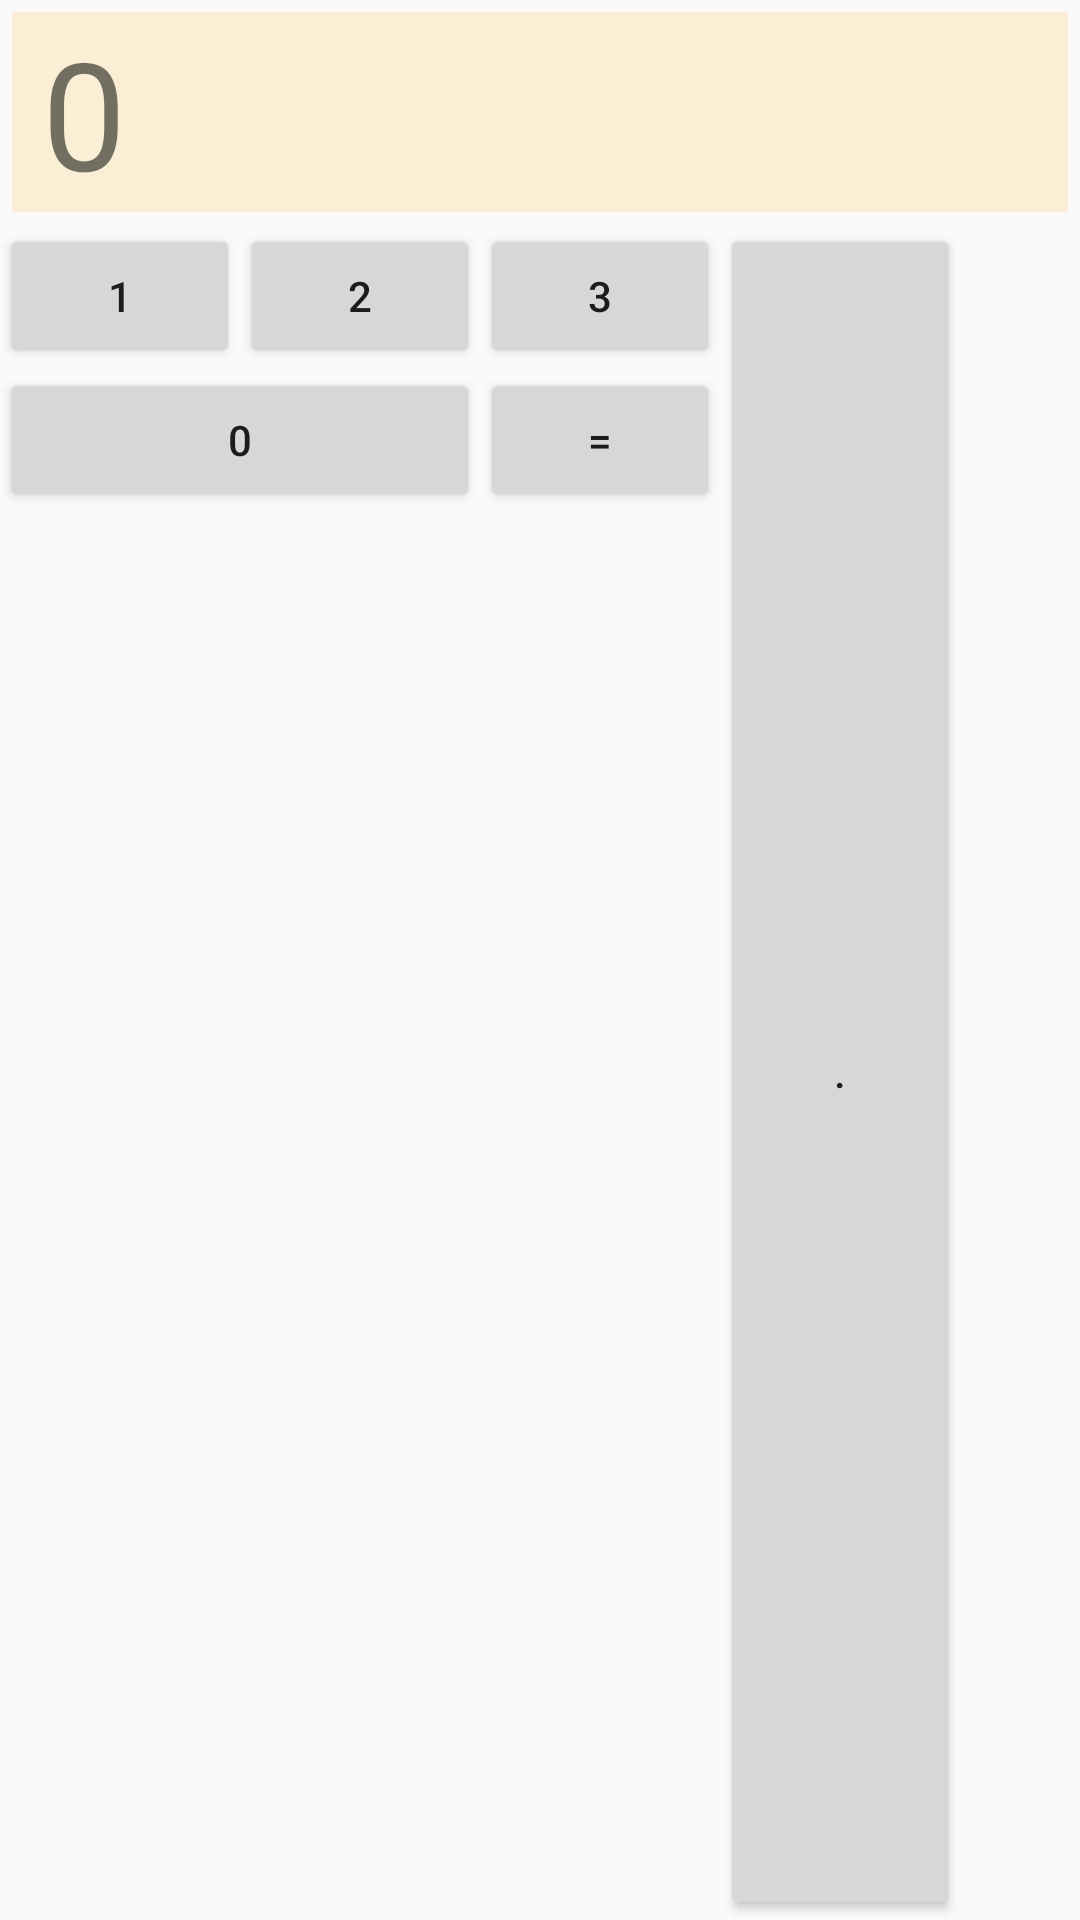

Write the Android layout XML for this screen, with the resource values it uses.
<!-- AndroidManifest.xml: application theme Theme.Application1 -->
<!-- res/layout/activity_gridlayout.xml -->
<?xml version="1.0" encoding="utf-8"?>
<GridLayout xmlns:android="http://schemas.android.com/apk/res/android"
    android:layout_width="match_parent"
    android:layout_height="wrap_content"
    android:rowCount="3"
    android:columnCount="4"
    android:orientation="horizontal">

    <TextView
        android:layout_width="match_parent"
        android:layout_height="wrap_content"
        android:background="#FAEFD5"
        android:text="0"
        android:textSize="50sp"
        android:layout_margin="4dp"
        android:paddingLeft="10dp"
        android:layout_columnSpan="4"
        />

    <Button android:text="1"
        android:layout_width="80dp" />
    <Button android:text="2"
        android:layout_width="80dp"/>
    <Button android:text="3"
        android:layout_width="80dp"/>
    <Button android:text="."
        android:layout_width="80dp"
        android:layout_rowSpan="2"
        android:layout_gravity="fill_vertical"
        />
    <Button android:text="0"
        android:layout_width="80dp"
        android:layout_columnSpan="2"
        android:layout_gravity="fill_horizontal"/>
    <Button android:text="="
        android:layout_width="80dp"
        />

</GridLayout>
<!-- resources referenced by this layout -->
<resources>
  <style name="Theme.Application1" parent="Theme.AppCompat.DayNight.DarkActionBar">
  
          
          <item name="colorPrimary">@color/purple_500</item>
          <item name="colorPrimaryVariant">@color/purple_700</item>
          <item name="colorOnPrimary">@color/white</item>
          
          <item name="colorSecondary">@color/teal_200</item>
          <item name="colorSecondaryVariant">@color/teal_700</item>
          <item name="colorOnSecondary">@color/black</item>
          
          <item name="android:statusBarColor" tools:targetApi="l">?attr/colorPrimaryVariant</item>
          
      </style>
  <!-- not gathered from this repository: default colours our renderer supplied (Android Studio template values) -->
  <color name="purple_500">#FF6200EE</color>
  <color name="purple_700">#FF3700B3</color>
  <color name="teal_200">#FF03DAC5</color>
  <color name="teal_700">#FF018786</color>
  <color name="black">#FF000000</color>
  <color name="white">#FFFFFFFF</color>
</resources>
